Labelled photos from "processed", an image-classification folder in Twillur/PDE4444-Visual-Quality-Inspection. The possible labels are: fail, pass.

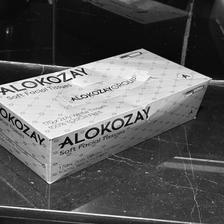
Label: fail

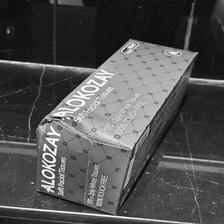
Label: fail

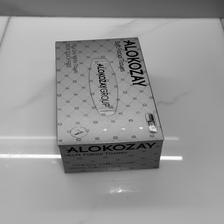
Label: pass

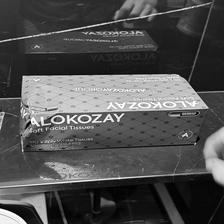
Label: fail

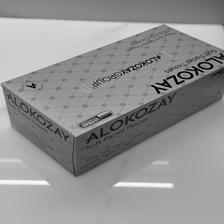
Label: pass

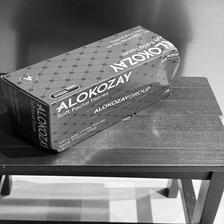
Label: fail
